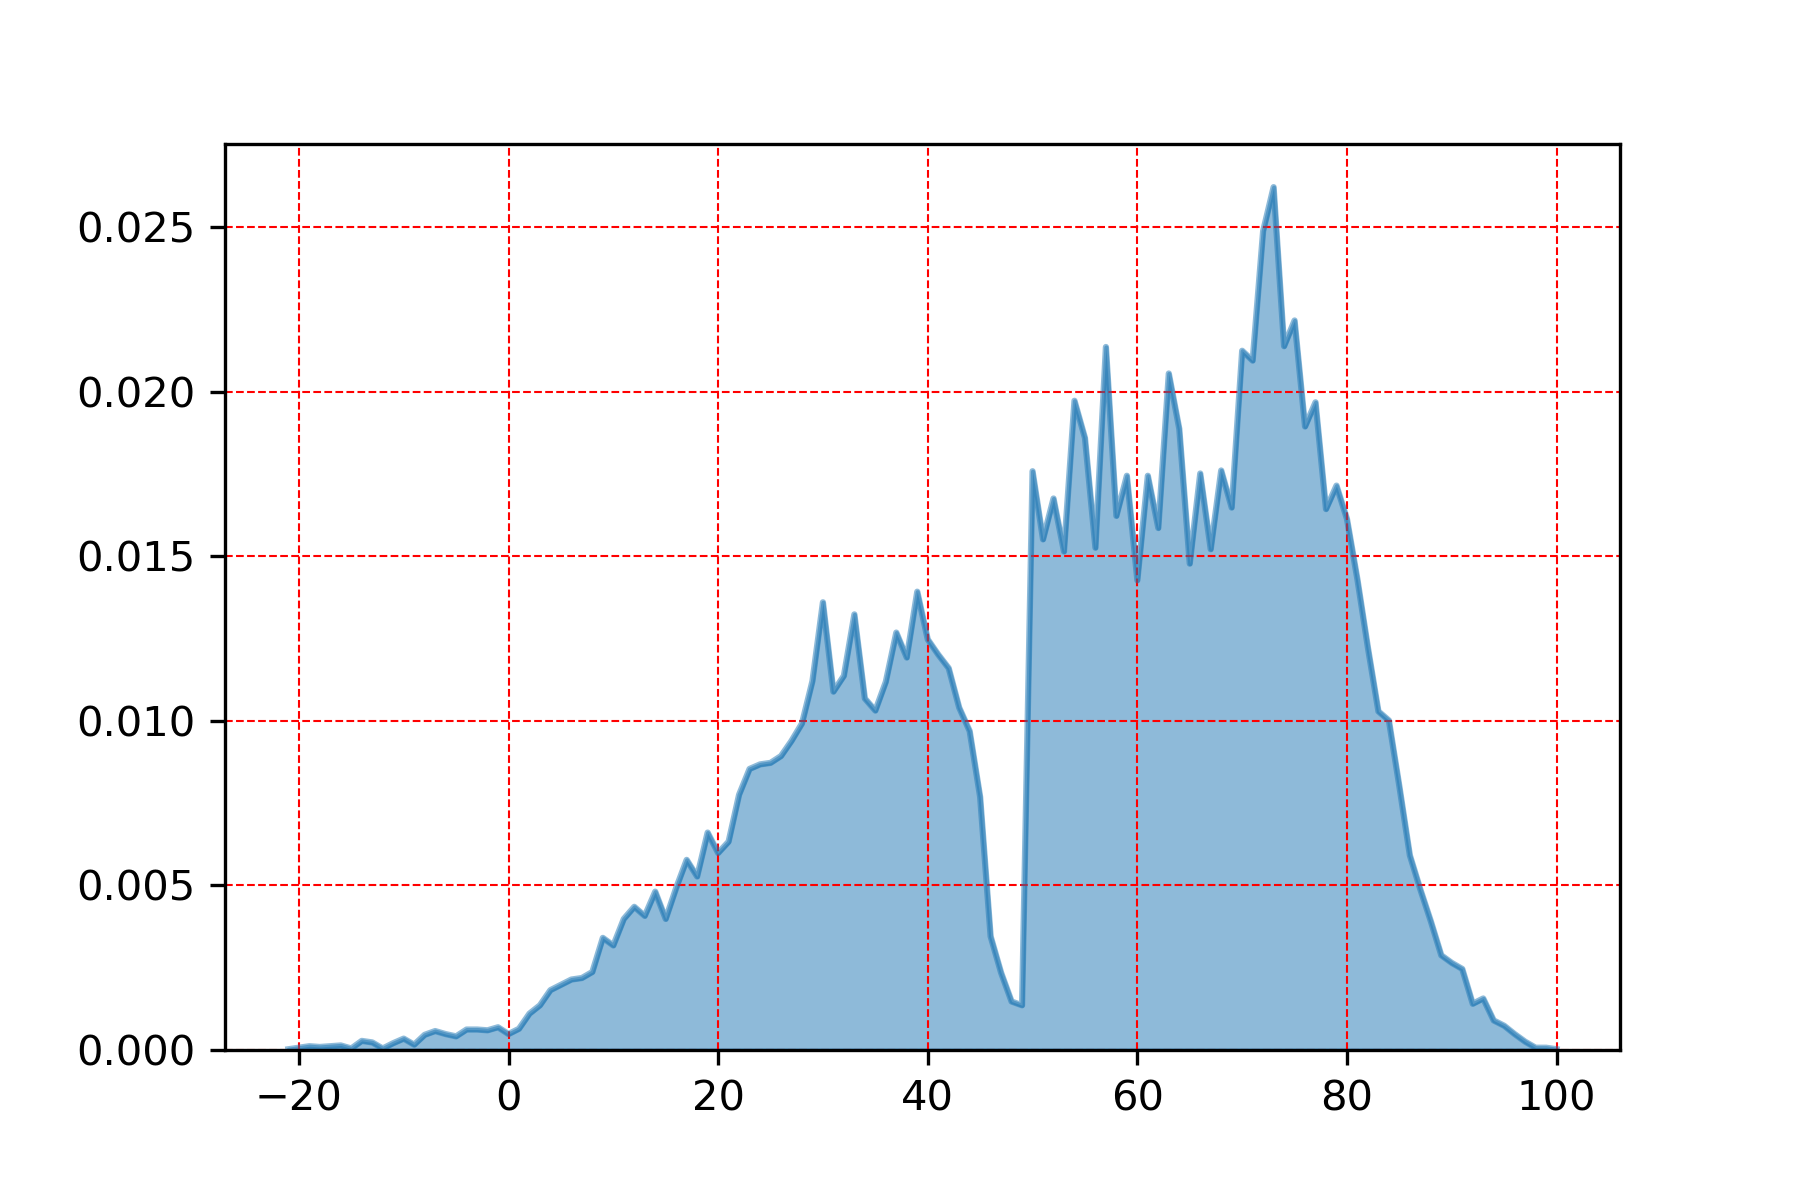

Values plotted in this chart, from the file beside it:
, wc
73.0, 0.02623
72.0, 0.02489
75.0, 0.02217
74.0, 0.02139
57.0, 0.02137
70.0, 0.02125
71.0, 0.02095
63.0, 0.02056
54.0, 0.01973
77.0, 0.01969
76.0, 0.01895
64.0, 0.01888
55.0, 0.0186
68.0, 0.01761
50.0, 0.01759
66.0, 0.01752
61.0, 0.01745
59.0, 0.01745
79.0, 0.01715
52.0, 0.01676
69.0, 0.01649
78.0, 0.01644
58.0, 0.01623
80.0, 0.01614
62.0, 0.01586
51.0, 0.01552
56.0, 0.01527
67.0, 0.01522
53.0, 0.01515
65.0, 0.01478
81.0, 0.0143
60.0, 0.01428
39.0, 0.01393
30.0, 0.01361
33.0, 0.01324
37.0, 0.01269
40.0, 0.01248
82.0, 0.01223
41.0, 0.01202
38.0, 0.01193
42.0, 0.0116
32.0, 0.01137
29.0, 0.01121
36.0, 0.01119
31.0, 0.01089
34.0, 0.01068
43.0, 0.01041
35.0, 0.01032
83.0, 0.01029
84.0, 0.01002
28.0, 0.009924
44.0, 0.009694
27.0, 0.009394
26.0, 0.008934
25.0, 0.008726
24.0, 0.00868
23.0, 0.008542
85.0, 0.008013
22.0, 0.007759
45.0, 0.00769
... 61 more rows
